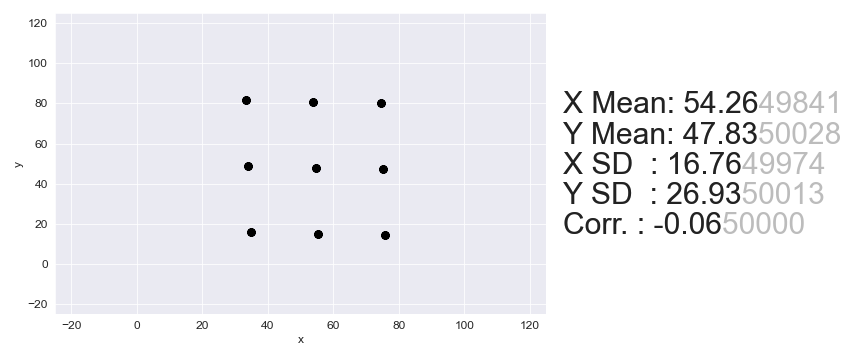

The data file committed next to this chart (first rows):
, x, y
0, 34.73, 15.92
1, 34.73, 15.92
2, 34.73, 15.92
3, 34.73, 15.92
4, 34.73, 15.92
5, 34.73, 15.92
6, 34.73, 15.92
7, 34.73, 15.92
8, 34.73, 15.92
9, 34.73, 15.92
10, 34.73, 15.92
11, 34.73, 15.92
12, 34.73, 15.92
13, 34.73, 15.92
14, 34.73, 15.92
15, 34.73, 15.92
16, 34.03, 48.72
17, 34.03, 48.72
18, 34.03, 48.72
19, 34.03, 48.72
20, 34.03, 48.72
21, 34.03, 48.72
22, 34.03, 48.72
23, 34.03, 48.72
24, 34.03, 48.72
25, 34.03, 48.72
26, 34.03, 48.72
27, 34.03, 48.72
28, 34.03, 48.72
29, 34.03, 48.72
30, 34.03, 48.72
31, 34.03, 48.72
32, 33.33, 81.52
33, 33.33, 81.52
34, 33.33, 81.52
35, 33.33, 81.52
36, 33.33, 81.52
37, 33.33, 81.52
38, 33.33, 81.52
39, 33.33, 81.52
40, 33.33, 81.52
41, 33.33, 81.52
42, 33.33, 81.52
43, 33.33, 81.52
44, 33.33, 81.52
45, 33.33, 81.52
46, 33.33, 81.52
47, 33.33, 81.52
48, 55.25, 15.25
49, 55.25, 15.25
50, 55.25, 15.25
51, 55.25, 15.25
52, 55.25, 15.25
53, 55.25, 15.25
54, 55.25, 15.25
55, 55.25, 15.25
56, 55.25, 15.25
57, 55.25, 15.25
58, 55.25, 15.25
59, 55.25, 15.25
... 82 more rows
